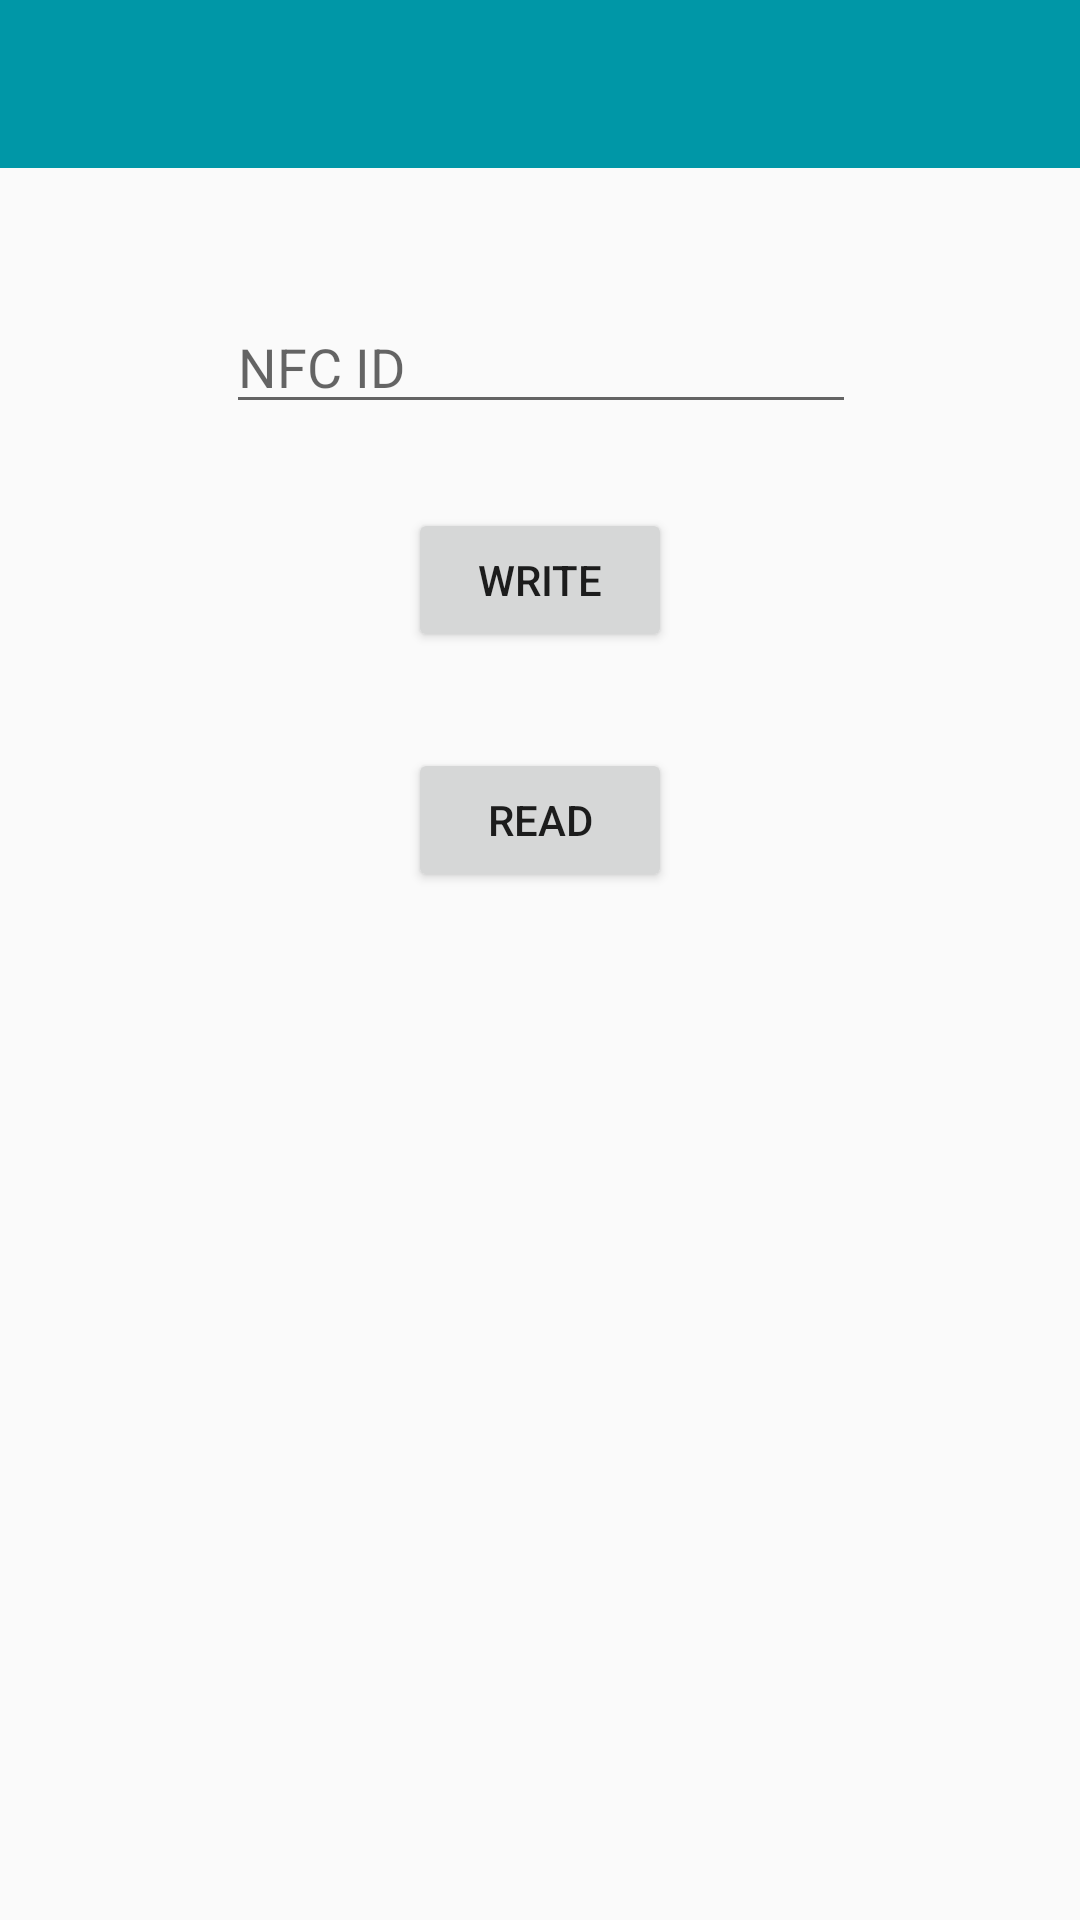

Produce the Android XML layout that renders to this screen, including the resource entries it uses.
<!-- AndroidManifest.xml: application theme AppTheme -->
<!-- res/layout/activity_admin_nfcconfigure.xml -->
<?xml version="1.0" encoding="utf-8"?>
<android.support.constraint.ConstraintLayout xmlns:android="http://schemas.android.com/apk/res/android"
    xmlns:app="http://schemas.android.com/apk/res-auto"
    xmlns:tools="http://schemas.android.com/tools"
    android:layout_width="match_parent"
    android:layout_height="match_parent"
    tools:context=".AdminNFCConfigureActivity"
    android:focusable="true"
    android:focusableInTouchMode="true">

    <android.support.v7.widget.Toolbar
        android:layout_width="match_parent"
        android:layout_height="wrap_content"
        android:id="@+id/myToolBar"
        style="@style/ThemeOverlay.AppCompat.Dark.ActionBar"
        android:background="@color/blueColorPrimary">

    </android.support.v7.widget.Toolbar>

    <EditText
        android:id="@+id/bookNFCEditText"
        android:layout_width="wrap_content"
        android:layout_height="wrap_content"
        android:layout_marginStart="8dp"
        android:layout_marginLeft="8dp"
        android:layout_marginTop="100dp"
        android:layout_marginEnd="8dp"
        android:layout_marginRight="8dp"
        android:ems="10"
        android:hint="NFC ID"
        android:inputType="text"
        app:layout_constraintEnd_toEndOf="parent"
        app:layout_constraintHorizontal_bias="0.503"
        app:layout_constraintStart_toStartOf="parent"
        app:layout_constraintTop_toTopOf="parent" />

    <Button
        android:id="@+id/writeNFCButton"
        android:layout_width="wrap_content"
        android:layout_height="wrap_content"
        android:layout_marginStart="8dp"
        android:layout_marginLeft="8dp"
        android:layout_marginTop="28dp"
        android:layout_marginEnd="8dp"
        android:layout_marginRight="8dp"
        android:text="Write"
        app:layout_constraintEnd_toEndOf="parent"
        app:layout_constraintStart_toStartOf="parent"
        app:layout_constraintTop_toBottomOf="@+id/bookNFCEditText" />

    <Button
        android:id="@+id/readNFCButton"
        android:layout_width="wrap_content"
        android:layout_height="wrap_content"
        android:layout_marginStart="8dp"
        android:layout_marginLeft="8dp"
        android:layout_marginTop="32dp"
        android:layout_marginEnd="8dp"
        android:layout_marginRight="8dp"
        android:text="Read"
        app:layout_constraintEnd_toEndOf="parent"
        app:layout_constraintStart_toStartOf="parent"
        app:layout_constraintTop_toBottomOf="@+id/writeNFCButton" />

    <TextView
        android:id="@+id/readNFCTextView"
        android:layout_width="0dp"
        android:layout_height="wrap_content"
        android:layout_marginStart="8dp"
        android:layout_marginLeft="8dp"
        android:layout_marginTop="28dp"
        android:layout_marginEnd="8dp"
        android:layout_marginRight="8dp"
        android:textSize="18sp"
        app:layout_constraintEnd_toEndOf="parent"
        app:layout_constraintStart_toStartOf="parent"
        app:layout_constraintTop_toBottomOf="@+id/readNFCButton" />
</android.support.constraint.ConstraintLayout>
<!-- resources referenced by this layout -->
<resources>
  <color name="blueColorPrimary">#0097A7</color>
  <style name="AppTheme" parent="Theme.AppCompat.Light.NoActionBar">
          
          <item name="colorPrimary">@color/blueColorPrimary</item>
          <item name="colorPrimaryDark">@color/blueColorPrimaryDark</item>
          <item name="colorAccent">@color/colorAccent</item>
      </style>
  <color name="blueColorPrimaryDark">#006064</color>
  <color name="colorAccent">#00bfa5</color>
</resources>
